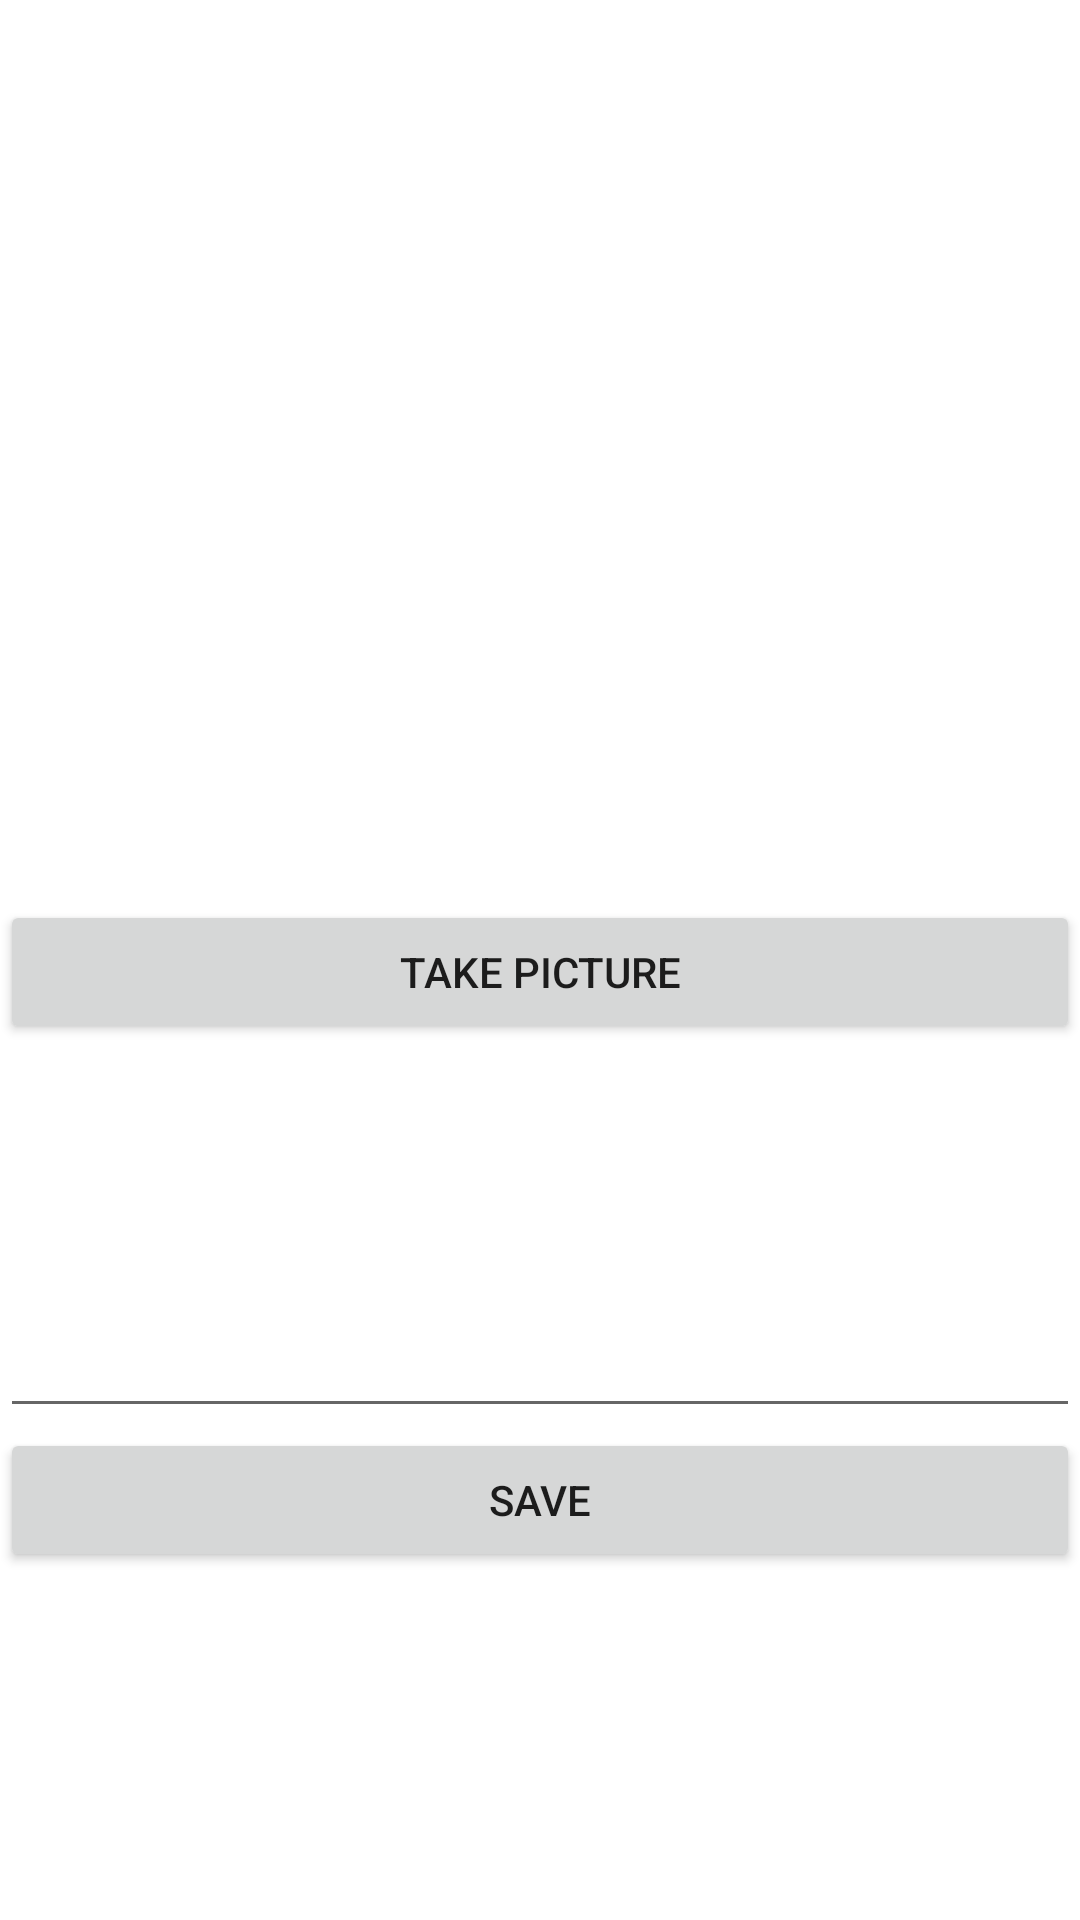

Reconstruct the res/layout file that produces this screen, plus the resources it refers to.
<!-- AndroidManifest.xml: application theme Theme.ImageViewer_Homework12_Android -->
<!-- res/layout/fragment_camera.xml -->
<?xml version="1.0" encoding="utf-8"?>
<FrameLayout xmlns:android="http://schemas.android.com/apk/res/android"
    xmlns:tools="http://schemas.android.com/tools"
    android:layout_width="match_parent"
    android:layout_height="match_parent"
    tools:context=".CameraFragment">
<LinearLayout
    android:layout_width="match_parent"
    android:layout_height="match_parent"
    android:orientation="vertical">
    <ImageView
        android:id="@+id/camera"
        android:layout_width="match_parent"
        android:layout_height="300dp"
        android:contentDescription="@string/camera" />

    <Button
        android:id="@+id/take_pic"
        android:layout_width="match_parent"
        android:layout_height="wrap_content"
        android:text="@string/take_picture" />

    <EditText
        android:id="@+id/description"
        android:layout_width="match_parent"
        android:layout_height="128dp"
        android:ems="10"
        android:gravity="end"
        android:inputType="textMultiLine"
        android:labelFor="@+id/camera"
        android:autofillHints="@string/picture_description" />

    <Button
        android:id="@+id/save_pic"
        android:layout_width="match_parent"
        android:layout_height="wrap_content"
        android:text="@string/save" />
</LinearLayout>

</FrameLayout>
<!-- resources referenced by this layout -->
<resources>
  <string name="camera">camera</string>
  <string name="picture_description">picture description</string>
  <string name="save">save</string>
  <string name="take_picture">Take picture</string>
  <style name="Theme.ImageViewer_Homework12_Android" parent="Theme.MaterialComponents.DayNight.DarkActionBar">
          
          <item name="colorPrimary">@color/purple_500</item>
          <item name="colorPrimaryVariant">@color/purple_700</item>
          <item name="colorOnPrimary">@color/white</item>
          
          <item name="colorSecondary">@color/teal_200</item>
          <item name="colorSecondaryVariant">@color/teal_700</item>
          <item name="colorOnSecondary">@color/black</item>
          
          <item name="android:statusBarColor" tools:targetApi="l">?attr/colorPrimaryVariant</item>
          
      </style>
  <!-- not gathered from this repository: default colours our renderer supplied (Android Studio template values) -->
  <color name="purple_500">#FF6200EE</color>
  <color name="purple_700">#FF3700B3</color>
  <color name="teal_200">#FF03DAC5</color>
  <color name="teal_700">#FF018786</color>
  <color name="black">#FF000000</color>
  <color name="white">#FFFFFFFF</color>
</resources>
